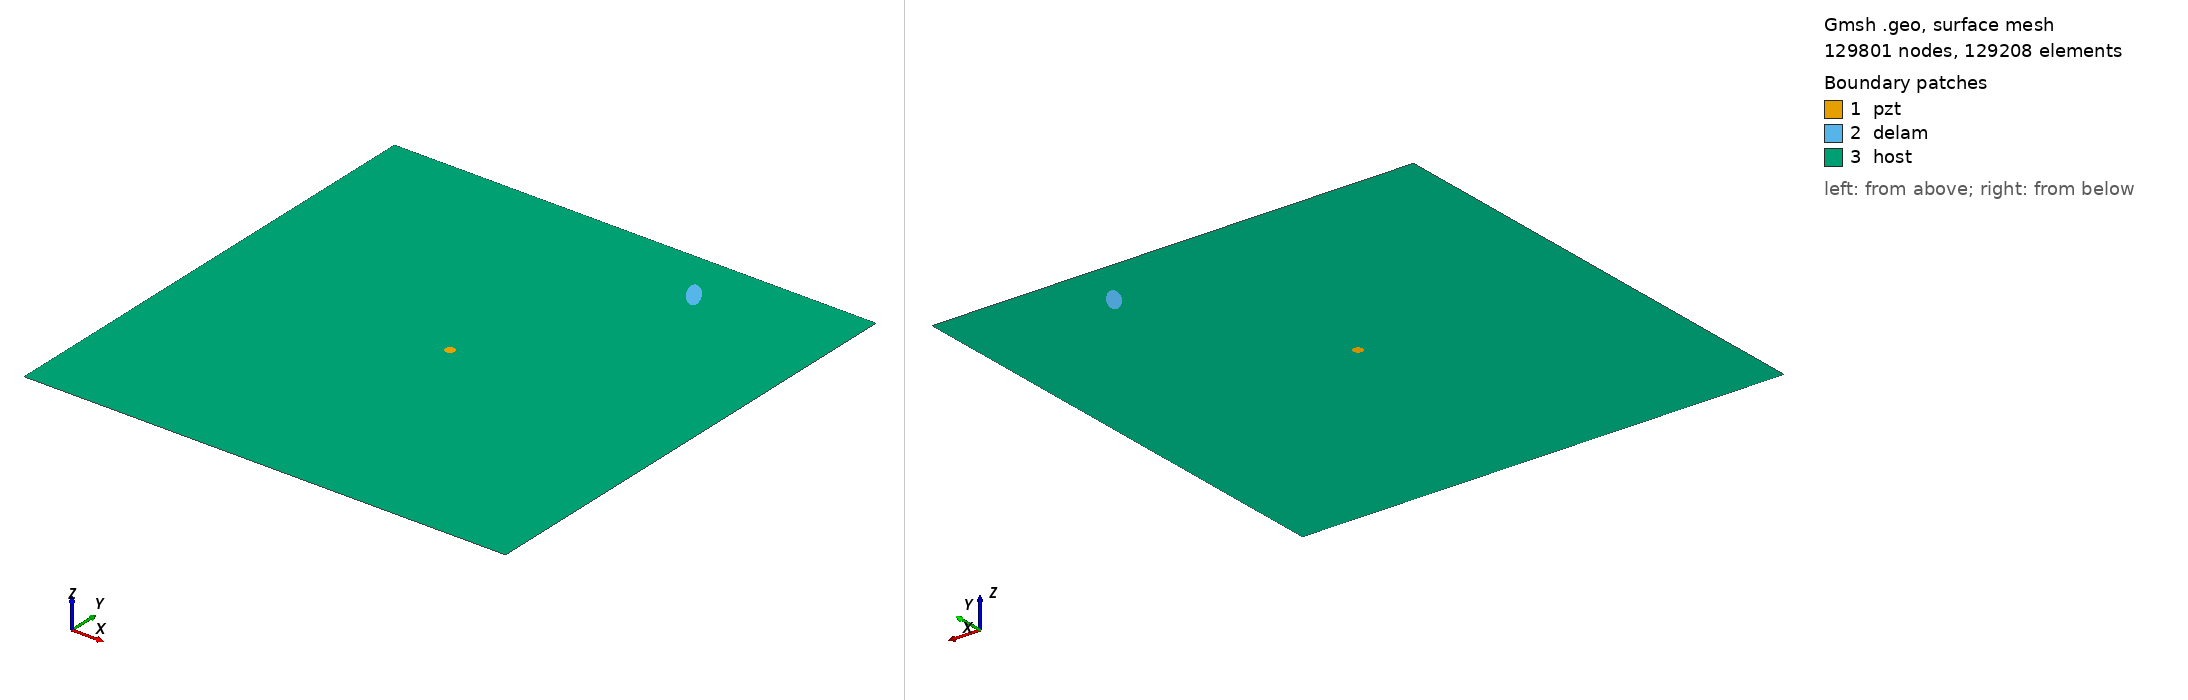

Gmsh geometry script, surface-meshed: 129801 nodes, 129208 surface elements. Boundary patches (legend numbers): 1 pzt, 2 delam, 3 host. Left view from above one corner, right view from below the opposite corner. Legend entries are the model's physical surfaces. The drawing asked Gmsh for element sizes between 1% and 20% of the model's largest extent; the script's own settings can give other sizes.

=== m2_rand_single_delam_42.geo (drawn) ===
SetFactory("OpenCASCADE");
L=0.500000; 
W=0.500000; 
a=0.017784; 
b=0.006511; 
x=0.351574; 
y=0.447260; 
alpha=0.692818 *Pi; 
r=0.005000; 
xpzt=0.250000; 
ypzt=0.250000; 
//+
Point(1) = {0, 0, 0, 1.0};
//+
Point(2) = {L, 0, 0, 1.0};
//+
Point(3) = {L, W, 0, 1.0};
//+
Point(4) = {0, W, 0, 1.0};
//+
Line(1) = {1, 2};
//+
Line(2) = {2, 3};
//+
Line(3) = {3, 4};
//+
Line(4) = {4, 1};
//+
Circle(5) = {xpzt, ypzt, -0, r, 0, 2*Pi};
//+
Ellipse(6) = {x, y, -0, a, b, 0, 2*Pi};
//+
Rotate {{0, 0, 1}, {x, y, 0}, alpha} {
  Curve{6}; 
}
//+
Curve Loop(1) = {4, 1, 2, 3};
//+
Curve Loop(2) = {6};
//+
Curve Loop(3) = {5};
//+
Curve Loop(4) = {6};
//+
Curve Loop(5) = {5};
//+
Plane Surface(1) = {5};
//+
Plane Surface(2) = {4};
//+
Plane Surface(3) = {1, 2, 3};
//+
Point(9) = {xpzt, ypzt, 0, 1.0};
//+
Point{9} In Surface {1};// mesh node at centre of pzt
//+
Physical Surface("pzt") = {1};
//+
Physical Surface("delam") = {2};
//+
Physical Surface("host") = {3};

Mesh.Algorithm = 6; // Frontal
Mesh.CharacteristicLengthFactor = 0.034000;
Mesh.CharacteristicLengthMin = 0.001000;
Mesh.CharacteristicLengthMax = 0.200000;
Mesh.RecombineAll = 1; // Apply recombination algorithm
Mesh.SubdivisionAlgorithm = 1; // 1: all quadrangles
Mesh.Smoothing = 1;
